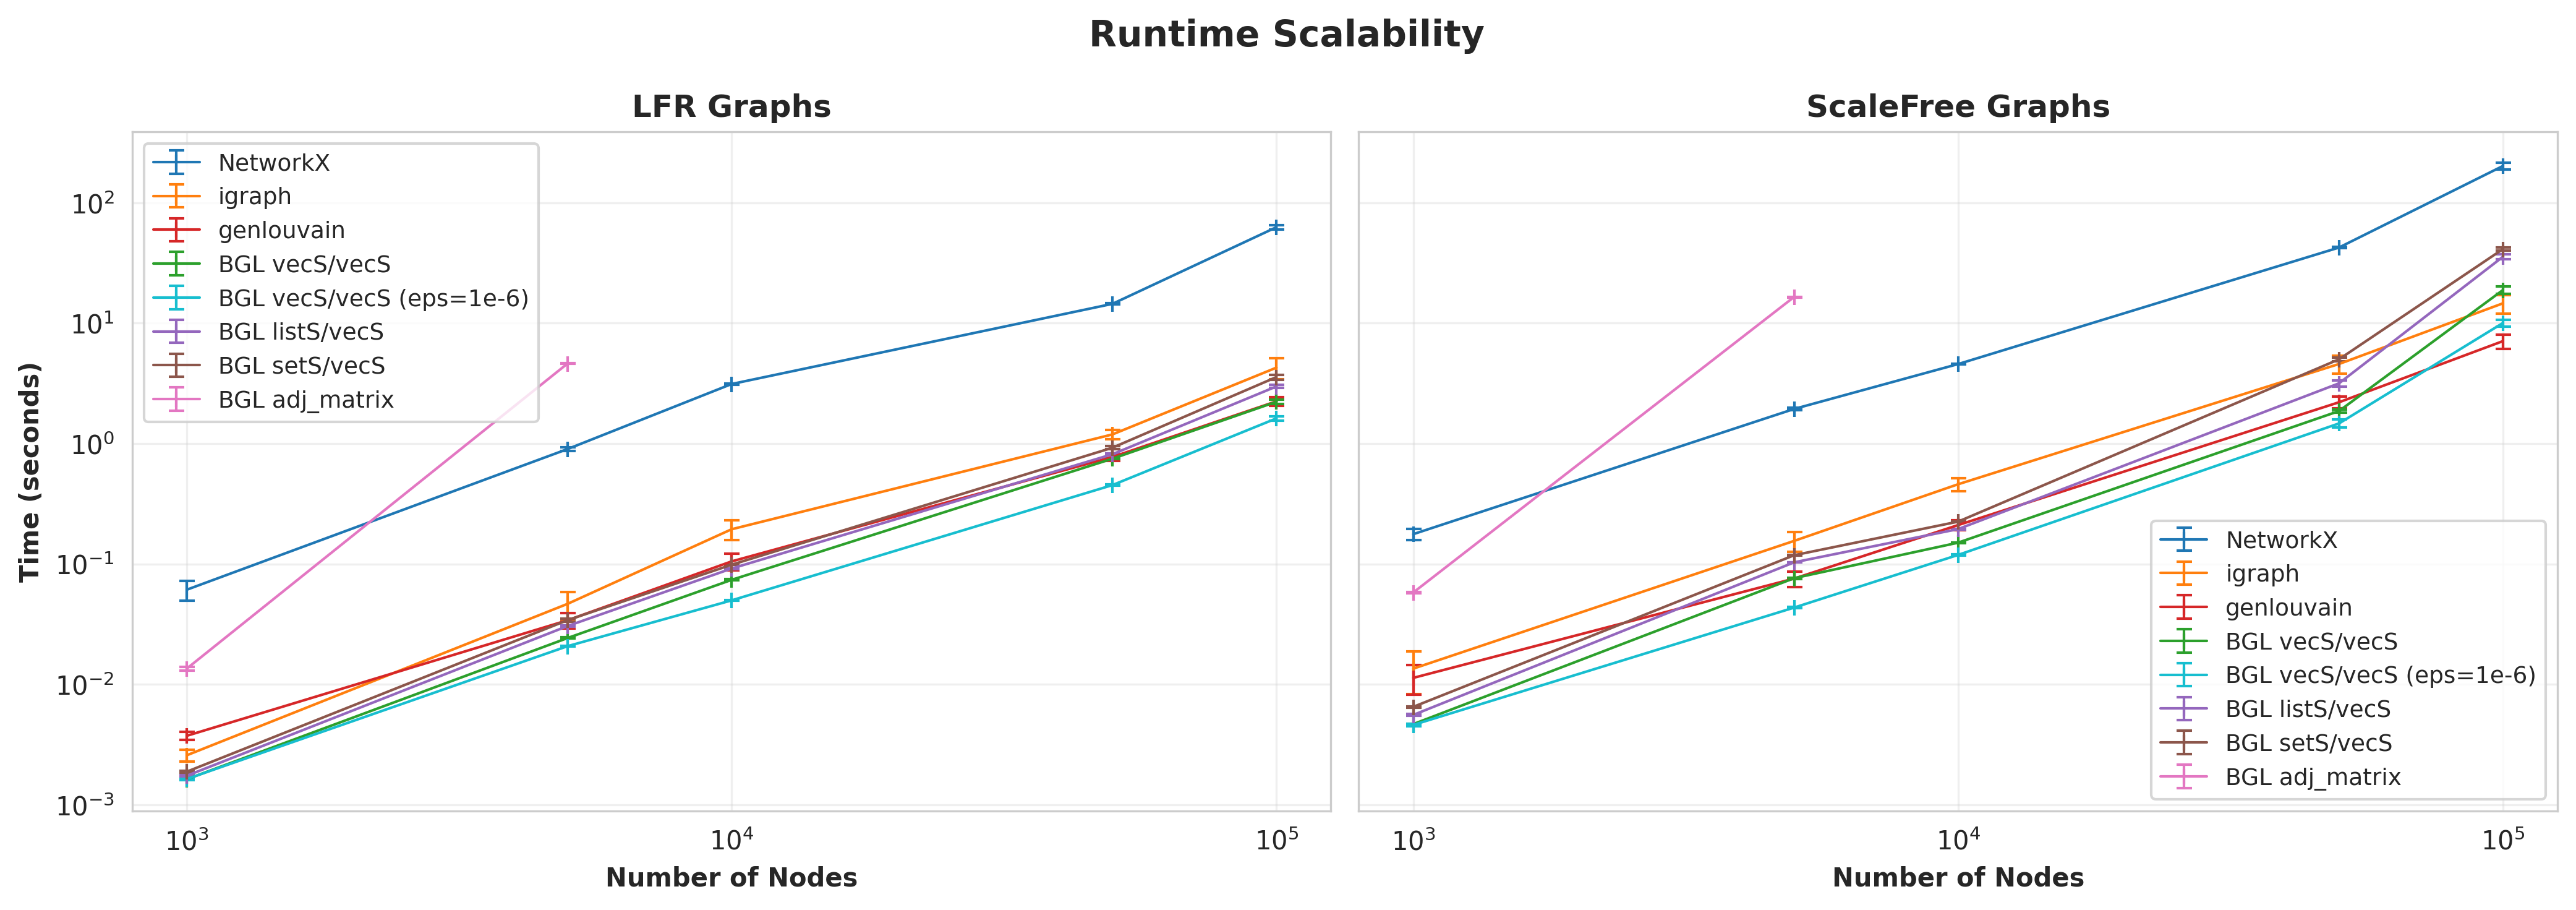

Source data for this figure (header and first rows):
GraphType, Nodes, Edges, Implementation, Time, Time_Std, Communities, Communities_Std
LFR, 100000, 199996, NetworkX, 62.6, 2.732, 79.0, 0.0
LFR, 100000, 199996, igraph, 4.272, 0.8385, 77.4, 2.2
LFR, 100000, 199996, genlouvain, 2.244, 0.1918, , 
LFR, 100000, 199996, BGL vecS/vecS, 2.225, 0.08767, 75.0, 0.0
LFR, 100000, 199996, BGL listS/vecS, 2.982, 0.08729, 75.0, 0.0
LFR, 100000, 199996, BGL setS/vecS, 3.567, 0.1678, 75.0, 0.0
LFR, 100000, 199996, BGL adj_matrix, , , , 
LFR, 100000, 199996, BGL vecS/vecS (eps=1e-6), 1.62, 0.07027, 77.0, 0.0
ScaleFree, 100000, 299991, NetworkX, 201.9, 12.38, 39.0, 0.0
ScaleFree, 100000, 299991, igraph, 14.61, 2.582, 39.1, 1.375
ScaleFree, 100000, 299991, genlouvain, 7.094, 0.9557, , 
ScaleFree, 100000, 299991, BGL vecS/vecS, 18.86, 1.349, 38.0, 0.0
ScaleFree, 100000, 299991, BGL listS/vecS, 35.63, 1.715, 38.0, 0.0
ScaleFree, 100000, 299991, BGL setS/vecS, 41.25, 1.244, 38.0, 0.0
ScaleFree, 100000, 299991, BGL adj_matrix, , , , 
ScaleFree, 100000, 299991, BGL vecS/vecS (eps=1e-6), 10.04, 0.6525, 38.0, 0.0
LFR, 10000, 20876, NetworkX, 3.123, 0.04375, 35.0, 0.0
LFR, 10000, 20876, igraph, 0.1944, 0.03646, 34.8, 0.4
LFR, 10000, 20876, genlouvain, 0.1052, 0.01624, , 
LFR, 10000, 20876, BGL vecS/vecS, 0.07388, 0.0007692, 35.0, 0.0
LFR, 10000, 20876, BGL listS/vecS, 0.09173, 0.0005118, 35.0, 0.0
LFR, 10000, 20876, BGL setS/vecS, 0.09869, 0.0004278, 35.0, 0.0
LFR, 10000, 20876, BGL adj_matrix, , , , 
LFR, 10000, 20876, BGL vecS/vecS (eps=1e-6), 0.04992, 0.0004259, 35.0, 0.0
LFR, 50000, 99996, NetworkX, 14.46, 0.1803, 66.0, 0.0
LFR, 50000, 99996, igraph, 1.192, 0.1001, 67.8, 2.482
LFR, 50000, 99996, genlouvain, 0.7739, 0.05568, , 
LFR, 50000, 99996, BGL vecS/vecS, 0.7491, 0.007338, 63.0, 0.0
LFR, 50000, 99996, BGL listS/vecS, 0.8157, 0.009371, 63.0, 0.0
LFR, 50000, 99996, BGL setS/vecS, 0.924, 0.02588, 63.0, 0.0
LFR, 50000, 99996, BGL adj_matrix, , , , 
LFR, 50000, 99996, BGL vecS/vecS (eps=1e-6), 0.4523, 0.003911, 64.0, 0.0
ScaleFree, 10000, 29991, NetworkX, 4.573, 0.02895, 24.0, 0.0
ScaleFree, 10000, 29991, igraph, 0.4597, 0.05834, 25.6, 0.9165
ScaleFree, 10000, 29991, genlouvain, 0.2106, 0.01938, , 
ScaleFree, 10000, 29991, BGL vecS/vecS, 0.1505, 0.0007202, 25.0, 0.0
ScaleFree, 10000, 29991, BGL listS/vecS, 0.1951, 0.0006296, 25.0, 0.0
ScaleFree, 10000, 29991, BGL setS/vecS, 0.225, 0.001249, 25.0, 0.0
ScaleFree, 10000, 29991, BGL adj_matrix, , , , 
ScaleFree, 10000, 29991, BGL vecS/vecS (eps=1e-6), 0.1191, 0.001222, 26.0, 0.0
ScaleFree, 50000, 149991, NetworkX, 42.43, 0.6445, 36.0, 0.0
ScaleFree, 50000, 149991, igraph, 4.58, 0.795, 33.6, 1.2
ScaleFree, 50000, 149991, genlouvain, 2.203, 0.2429, , 
ScaleFree, 50000, 149991, BGL vecS/vecS, 1.862, 0.06557, 34.0, 0.0
ScaleFree, 50000, 149991, BGL listS/vecS, 3.164, 0.1904, 34.0, 0.0
ScaleFree, 50000, 149991, BGL setS/vecS, 5.01, 0.169, 34.0, 0.0
ScaleFree, 50000, 149991, BGL adj_matrix, , , , 
ScaleFree, 50000, 149991, BGL vecS/vecS (eps=1e-6), 1.47, 0.1147, 36.0, 0.0
LFR, 1000, 2140, NetworkX, 0.06119, 0.01148, 30.0, 0.0
LFR, 1000, 2140, igraph, 0.002583, 0.0002927, 29.8, 0.4
LFR, 1000, 2140, genlouvain, 0.003749, 0.0002757, , 
LFR, 1000, 2140, BGL vecS/vecS, 0.001633, 9.471053848437365e-06, 30.0, 0.0
LFR, 1000, 2140, BGL listS/vecS, 0.001746, 2.1202763239728978e-05, 30.0, 0.0
LFR, 1000, 2140, BGL setS/vecS, 0.001887, 2.6595607607272312e-05, 29.0, 0.0
LFR, 1000, 2140, BGL adj_matrix, 0.01354, 0.0005034, 29.0, 0.0
LFR, 1000, 2140, BGL vecS/vecS (eps=1e-6), 0.001639, 2.7502215838001137e-05, 30.0, 0.0
LFR, 5000, 10500, NetworkX, 0.9007, 0.03407, 36.0, 0.0
LFR, 5000, 10500, igraph, 0.04671, 0.01194, 35.8, 0.6
LFR, 5000, 10500, genlouvain, 0.03411, 0.004876, , 
LFR, 5000, 10500, BGL vecS/vecS, 0.0243, 0.0003017, 36.0, 0.0
... 20 more rows
